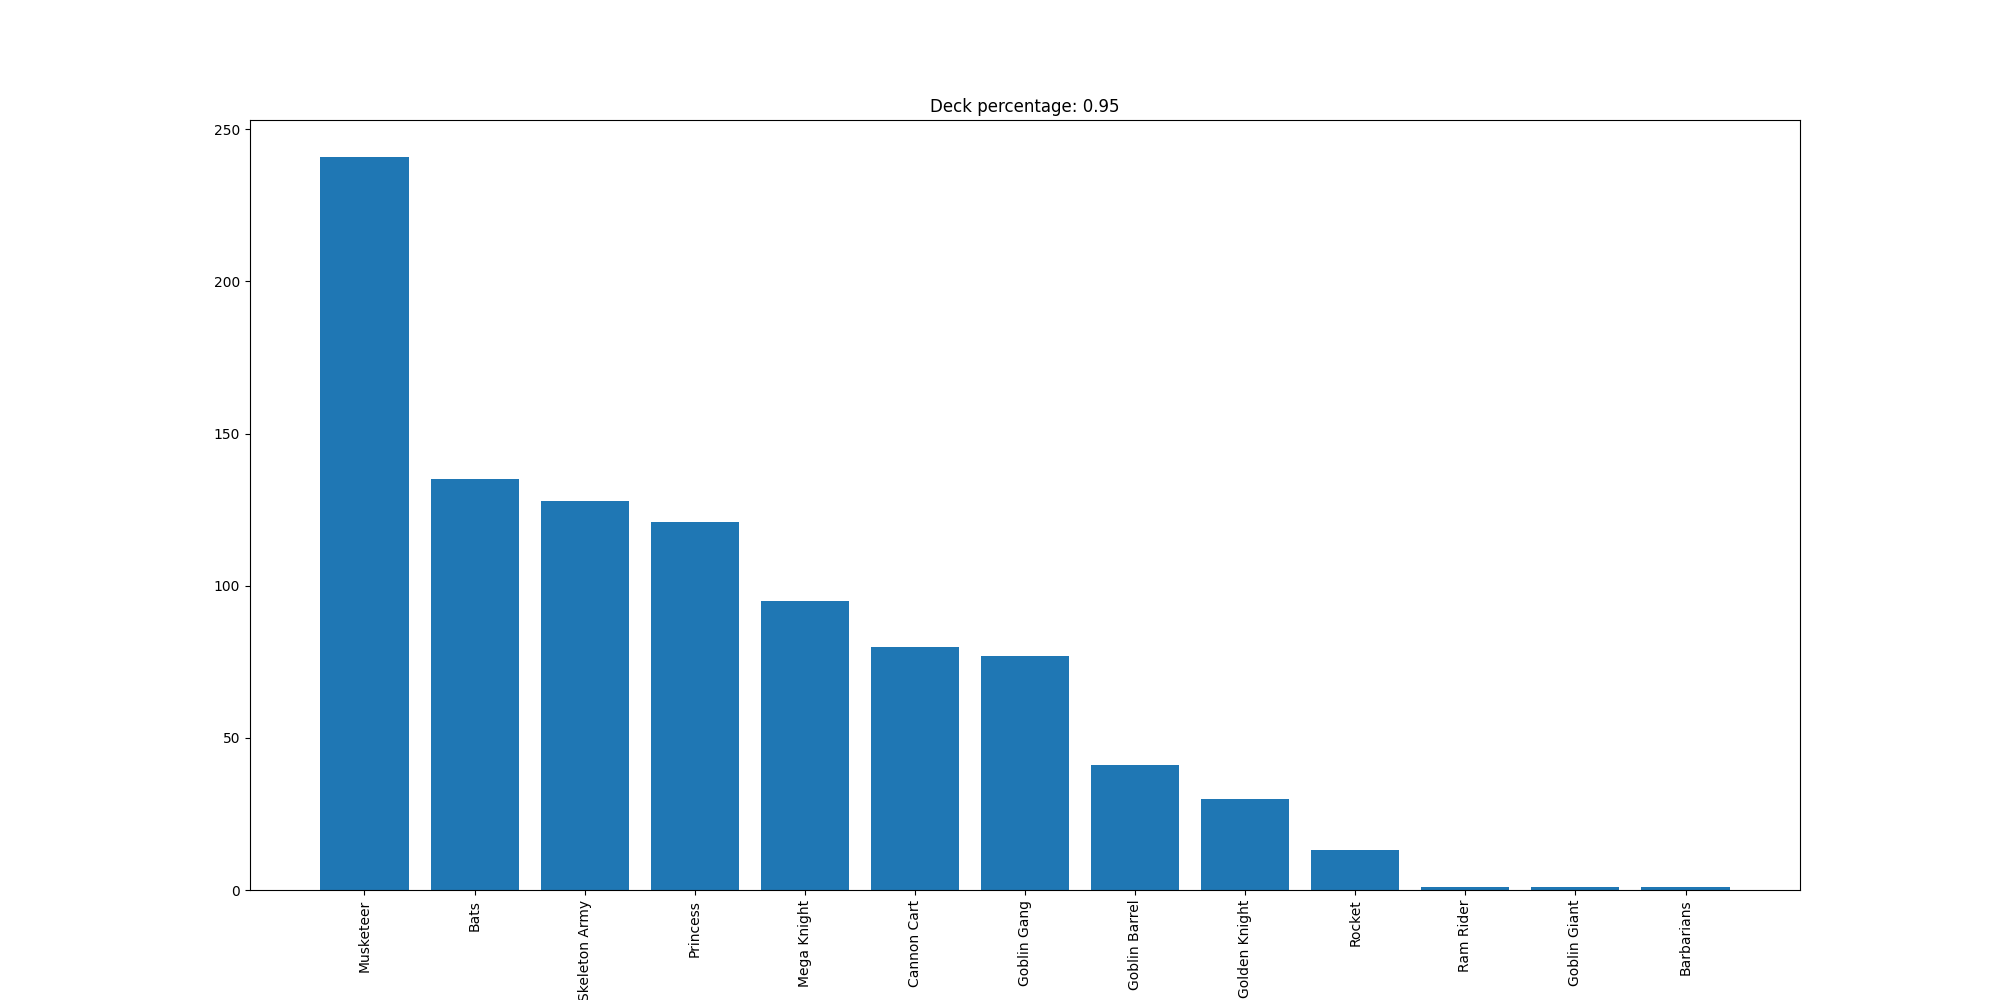

The data file committed next to this chart (first rows):
Musketeer, 241
Bats, 135
Skeleton Army, 128
Princess, 121
Mega Knight, 95
Cannon Cart, 80
Goblin Gang, 77
Goblin Barrel, 41
Golden Knight, 30
Rocket, 13
Ram Rider, 1
Goblin Giant, 1
Barbarians, 1
